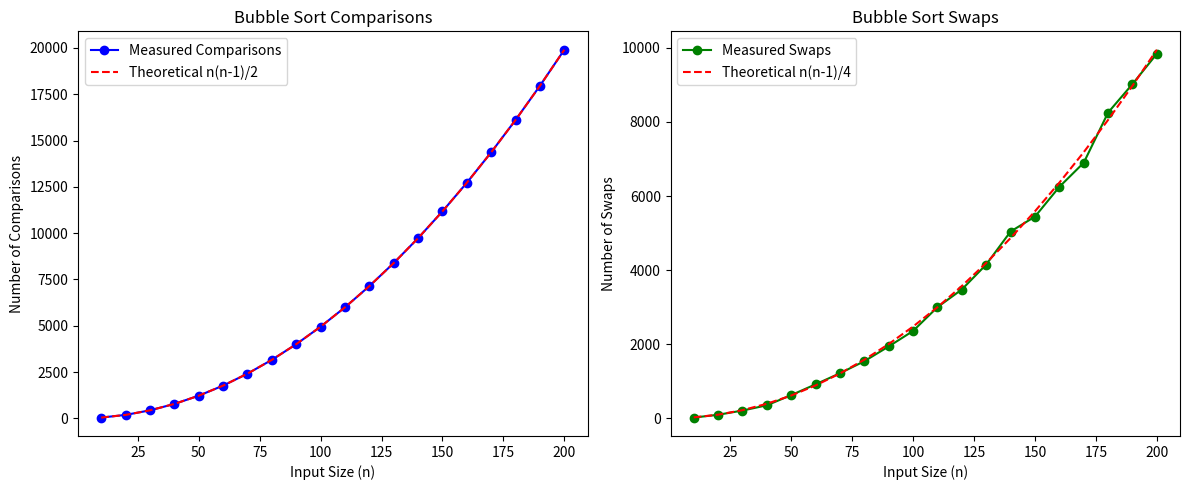

Recreate this plot in Python.
import random
import matplotlib.pyplot as plt

def bubble_sort_instrumented(arr):
    comparisons = 0
    swaps = 0
    a = arr.copy()
    n = len(a)
    for i in range(n):
        for j in range(0, n - i - 1):
            comparisons += 1  # count each comparison
            if a[j] > a[j + 1]:
                swaps += 1  # count each swap
                a[j], a[j + 1] = a[j + 1], a[j]
    return a, comparisons, swaps

def generate_random_input(n):
    return [random.randint(0, n) for _ in range(n)]

def measure_bubble_sort(max_size, step, trials=5):
    sizes = list(range(step, max_size + 1, step))
    comp_results = []
    swap_results = []
    
    for size in sizes:
        total_comp = 0
        total_swap = 0
        for _ in range(trials):
            arr = generate_random_input(size)
            _, comp, swap = bubble_sort_instrumented(arr)
            total_comp += comp
            total_swap += swap
        comp_results.append(total_comp / trials)
        swap_results.append(total_swap / trials)
        
    return sizes, comp_results, swap_results

if __name__ == "__main__":
    max_size = 200  # Adjust maximum input size as needed
    step = 10
    sizes, comp_results, swap_results = measure_bubble_sort(max_size, step)

    # Plot the number of comparisons vs. input size
    plt.figure(figsize=(12, 5))
    plt.subplot(1, 2, 1)
    plt.plot(sizes, comp_results, 'bo-', label='Measured Comparisons')
    theoretical_comp = [size * (size - 1) / 2 for size in sizes]
    plt.plot(sizes, theoretical_comp, 'r--', label='Theoretical n(n-1)/2')
    plt.xlabel('Input Size (n)')
    plt.ylabel('Number of Comparisons')
    plt.title('Bubble Sort Comparisons')
    plt.legend()

    # Plot the number of swaps vs. input size
    plt.subplot(1, 2, 2)
    plt.plot(sizes, swap_results, 'go-', label='Measured Swaps')
    theoretical_swaps = [size * (size - 1) / 4 for size in sizes]
    plt.plot(sizes, theoretical_swaps, 'r--', label='Theoretical n(n-1)/4')
    plt.xlabel('Input Size (n)')
    plt.ylabel('Number of Swaps')
    plt.title('Bubble Sort Swaps')
    plt.legend()

    plt.tight_layout()
    plt.show()
